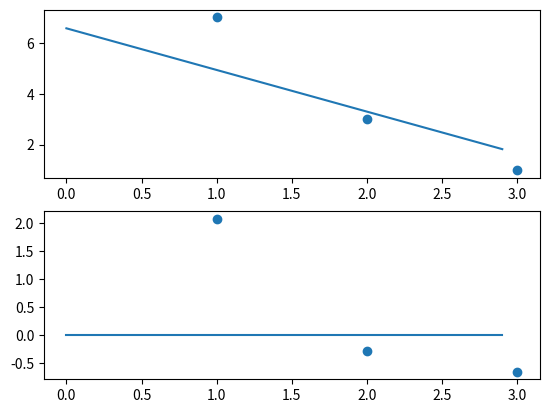

Source code (Python):
import numpy as np
import matplotlib.pyplot as plt
from functools import reduce

points = [(1,7), (2,3), (3,1)]
teta0 = next_0 =1
teta1 = next_1 =1

step = 1

min_cost = 100

df_t_0 = lambda t_0,T_1: reduce(lambda x,y : x+y, [(t_0 + T_1 * elem[0]) - elem[1] for elem in points])
df_t_1 = lambda t_0,T_1: reduce(lambda x,y : x+y, [((t_0 + T_1 * elem[0]) - elem[1]) * elem[0] for elem in points])
df_j_0 = lambda t_0,T_1: reduce(lambda x,y : x+y, [((t_0 + T_1 * elem[0]) - elem[1])**2 for elem in points])

while step < 2000000 :
    learning_rate = 1/step
    teta0 = next_0
    teta1 = next_1
    next_0 = teta0 - learning_rate/len(points) * df_t_0(teta0,teta1)
    next_1 = teta1 - learning_rate/len(points) * df_t_1(teta0,teta1)

    cost = 1/(2*len(points)) * df_j_0(teta0,teta1)
    
    if(cost < 0.8):
        break
    if(cost < min_cost):
        min_cost = cost

    step+=1

plt.subplot(211)
x,y = [elem[0] for elem in points], [elem[1] for elem in points]
plt.scatter(x,y)

lol = np.arange(0,3,0.1)
y_chapeau = [next_0 + next_1 * elem for elem in lol]
plt.plot(lol, y_chapeau)

plt.subplot(212)
y_lol = [0] * 30

x,y =  [elem[0] for elem in points], [ elem[1] - (next_0 + next_1 * elem[0]) for elem in points]
plt.scatter(x,y)
plt.plot(lol, y_lol)
plt.show()

print(step)
print(min_cost)
